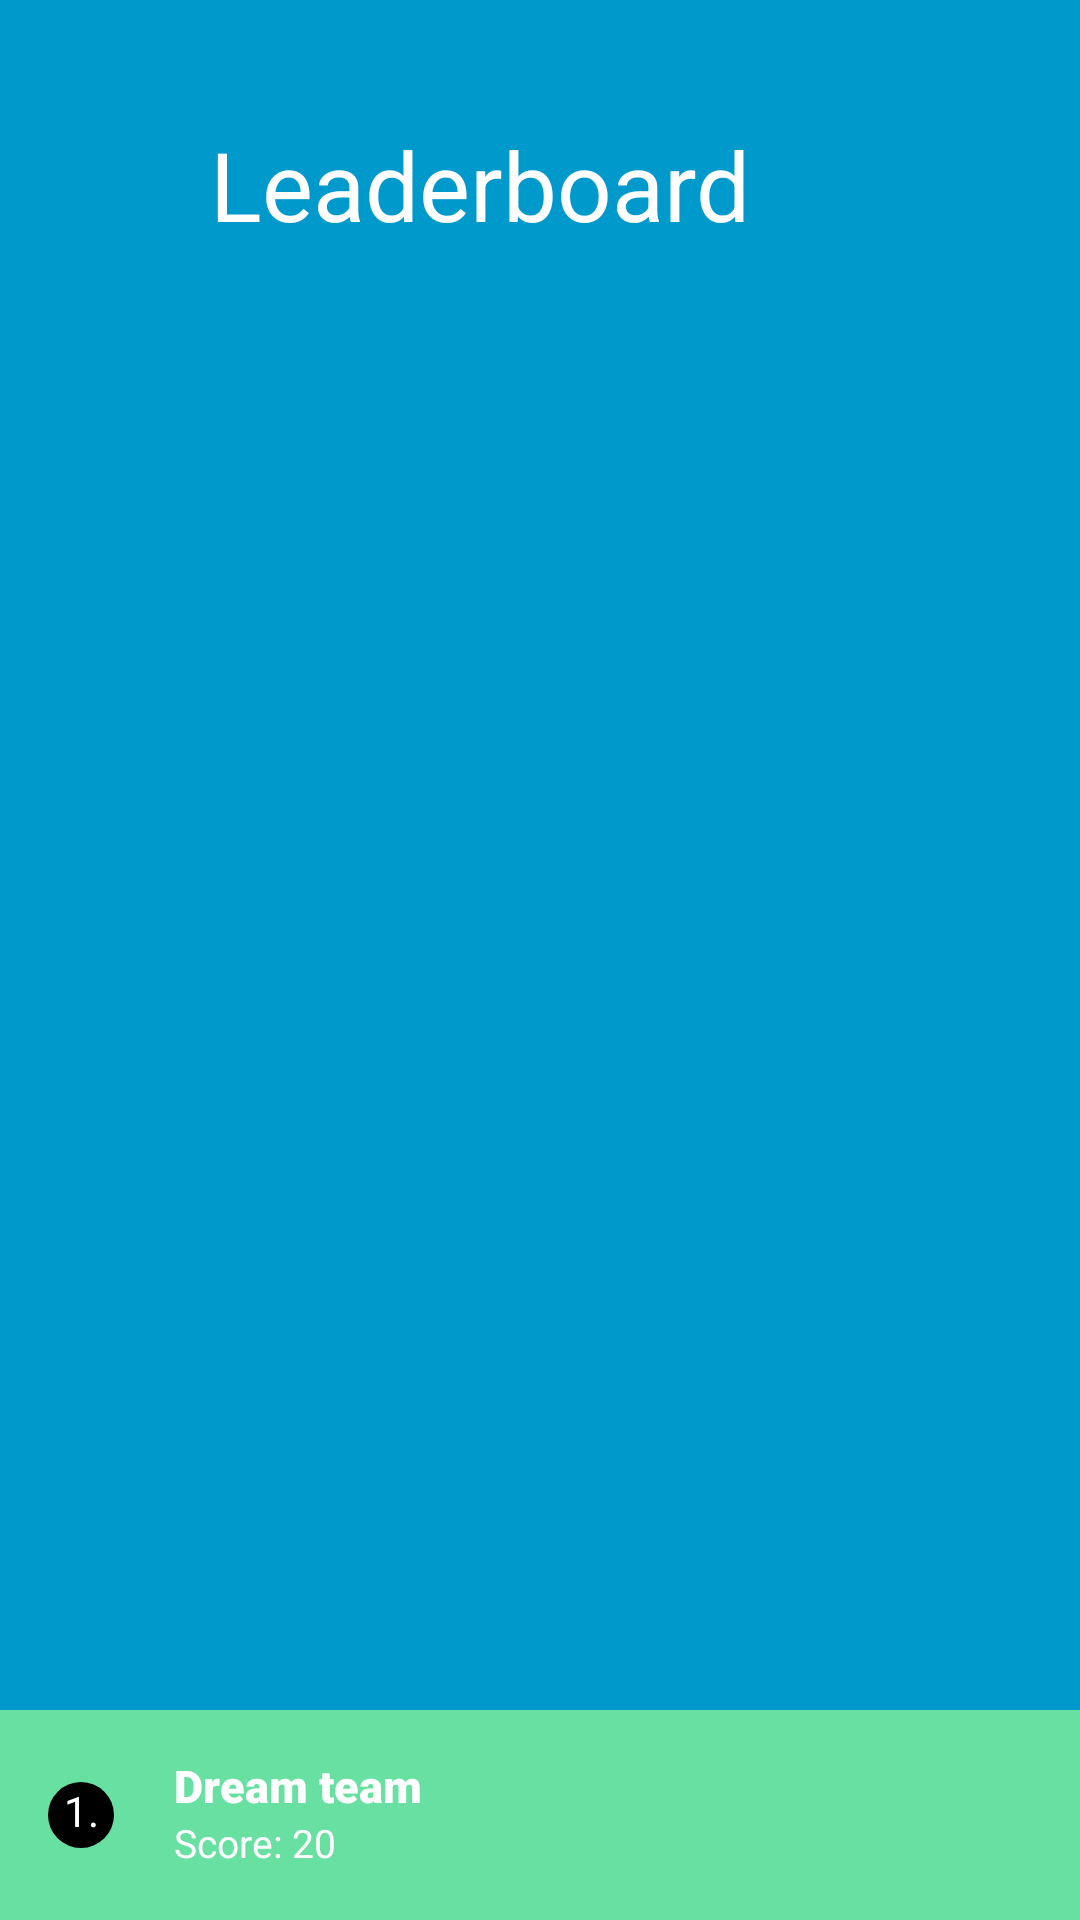

Android layout source for this screen:
<!-- AndroidManifest.xml: application theme AppTheme -->
<!-- res/layout/activity_leaderboard_main.xml -->
<?xml version="1.0" encoding="utf-8"?>
<androidx.constraintlayout.widget.ConstraintLayout xmlns:android="http://schemas.android.com/apk/res/android"
    xmlns:app="http://schemas.android.com/apk/res-auto"
    xmlns:tools="http://schemas.android.com/tools"
    android:layout_width="match_parent"
    android:layout_height="match_parent"
    android:background="#0099cc"
    tools:context=".Online.LeaderboardMainActivity">

    <TextView
        android:id="@+id/textView4"
        android:layout_width="wrap_content"
        android:layout_height="wrap_content"
        android:layout_marginStart="20dp"
        android:layout_marginTop="40dp"
        android:text="Leaderboard"
        android:autoSizeMaxTextSize="33sp"
        android:autoSizeMinTextSize="12sp"
        android:autoSizeStepGranularity="2sp"
        android:autoSizeTextType="uniform"
        app:autoSizeMaxTextSize="33sp"
        app:autoSizeMinTextSize="12sp"
        app:autoSizeStepGranularity="2sp"
        app:autoSizeTextType="uniform"
        android:textColor="@android:color/white"
        android:textSize="33sp"
        app:layout_constraintStart_toEndOf="@+id/backButton"
        app:layout_constraintTop_toTopOf="parent" />

    <ImageButton
        android:id="@+id/backButton"
        android:layout_width="40dp"
        android:layout_height="40dp"
        android:layout_marginStart="10dp"
        android:background="@android:color/transparent"
        app:layout_constraintStart_toStartOf="parent"
        app:layout_constraintTop_toTopOf="@+id/textView4"
        app:srcCompat="@drawable/back" />

    <ListView
        android:id="@+id/leaderboardListView"
        android:layout_width="0dp"
        android:layout_height="0dp"
        android:layout_marginTop="20dp"
        app:layout_constraintBottom_toTopOf="@+id/constraintLayout6"
        app:layout_constraintEnd_toEndOf="parent"
        app:layout_constraintStart_toStartOf="parent"
        app:layout_constraintTop_toBottomOf="@+id/textView4" />

    <androidx.constraintlayout.widget.ConstraintLayout
        android:id="@+id/constraintLayout6"
        android:layout_width="match_parent"
        android:layout_height="70dp"
        android:background="@color/alias_green"
        app:layout_constraintBottom_toBottomOf="parent"
        app:layout_constraintEnd_toEndOf="parent"
        app:layout_constraintStart_toStartOf="parent"
        app:layout_constraintTop_toBottomOf="@+id/listView"
        app:layout_constraintVertical_bias="1.0">

        <TextView
            android:id="@+id/numberTextView"
            android:layout_width="22dp"
            android:layout_height="22dp"
            android:layout_marginStart="16dp"
            android:background="@drawable/black_circle_background"
            android:text="1."
            android:textAlignment="center"
            android:textColor="@android:color/white"
            app:layout_constraintBottom_toBottomOf="parent"
            app:layout_constraintStart_toStartOf="parent"
            app:layout_constraintTop_toTopOf="parent" />

        <TextView
            android:id="@+id/scoreTextView"
            android:layout_width="wrap_content"
            android:layout_height="wrap_content"
            android:text="Score: 20"
            android:textColor="@color/white"
            android:textSize="13sp"
            app:layout_constraintStart_toStartOf="@+id/teamTextView"
            app:layout_constraintTop_toBottomOf="@+id/teamTextView" />

        <TextView
            android:id="@+id/teamTextView"
            android:layout_width="wrap_content"
            android:layout_height="wrap_content"
            android:layout_marginStart="20dp"
            android:layout_marginTop="15dp"
            android:fontFamily="sans-serif-black"
            android:text="Dream team"
            android:textColor="@color/white"
            android:textSize="15sp"
            android:textStyle="bold"
            app:layout_constraintStart_toEndOf="@+id/numberTextView"
            app:layout_constraintTop_toTopOf="parent" />

    </androidx.constraintlayout.widget.ConstraintLayout>

</androidx.constraintlayout.widget.ConstraintLayout>
<!-- resources referenced by this layout -->
<resources>
  <color name="alias_green">#67E0A2</color>
  <!-- drawable back: png bitmap (drawable, 345 bytes) -->
  <!-- drawable black_circle_background (drawable) -->
  <?xml version="1.0" encoding="UTF-8"?>
  <shape xmlns:android="http://schemas.android.com/apk/res/android">
      <solid android:color="#ff000000"/>
  
      <corners android:bottomRightRadius="11dp" android:bottomLeftRadius="11dp"
          android:topLeftRadius="11dp" android:topRightRadius="11dp"/>
  </shape>
  <style name="AppTheme" parent="Theme.AppCompat.Light.DarkActionBar">
          
          <item name="colorPrimary">@color/colorPrimary</item>
          <item name="colorPrimaryDark">@color/colorPrimaryDark</item>
          <item name="colorAccent">@color/colorAccent</item>
      </style>
  <color name="colorPrimary">#008577</color>
  <color name="colorPrimaryDark">#00574B</color>
  <color name="colorAccent">#D81B60</color>
  <!-- not gathered from this repository: default colours our renderer supplied (Android Studio template values) -->
  <color name="white">#FFFFFFFF</color>
</resources>
